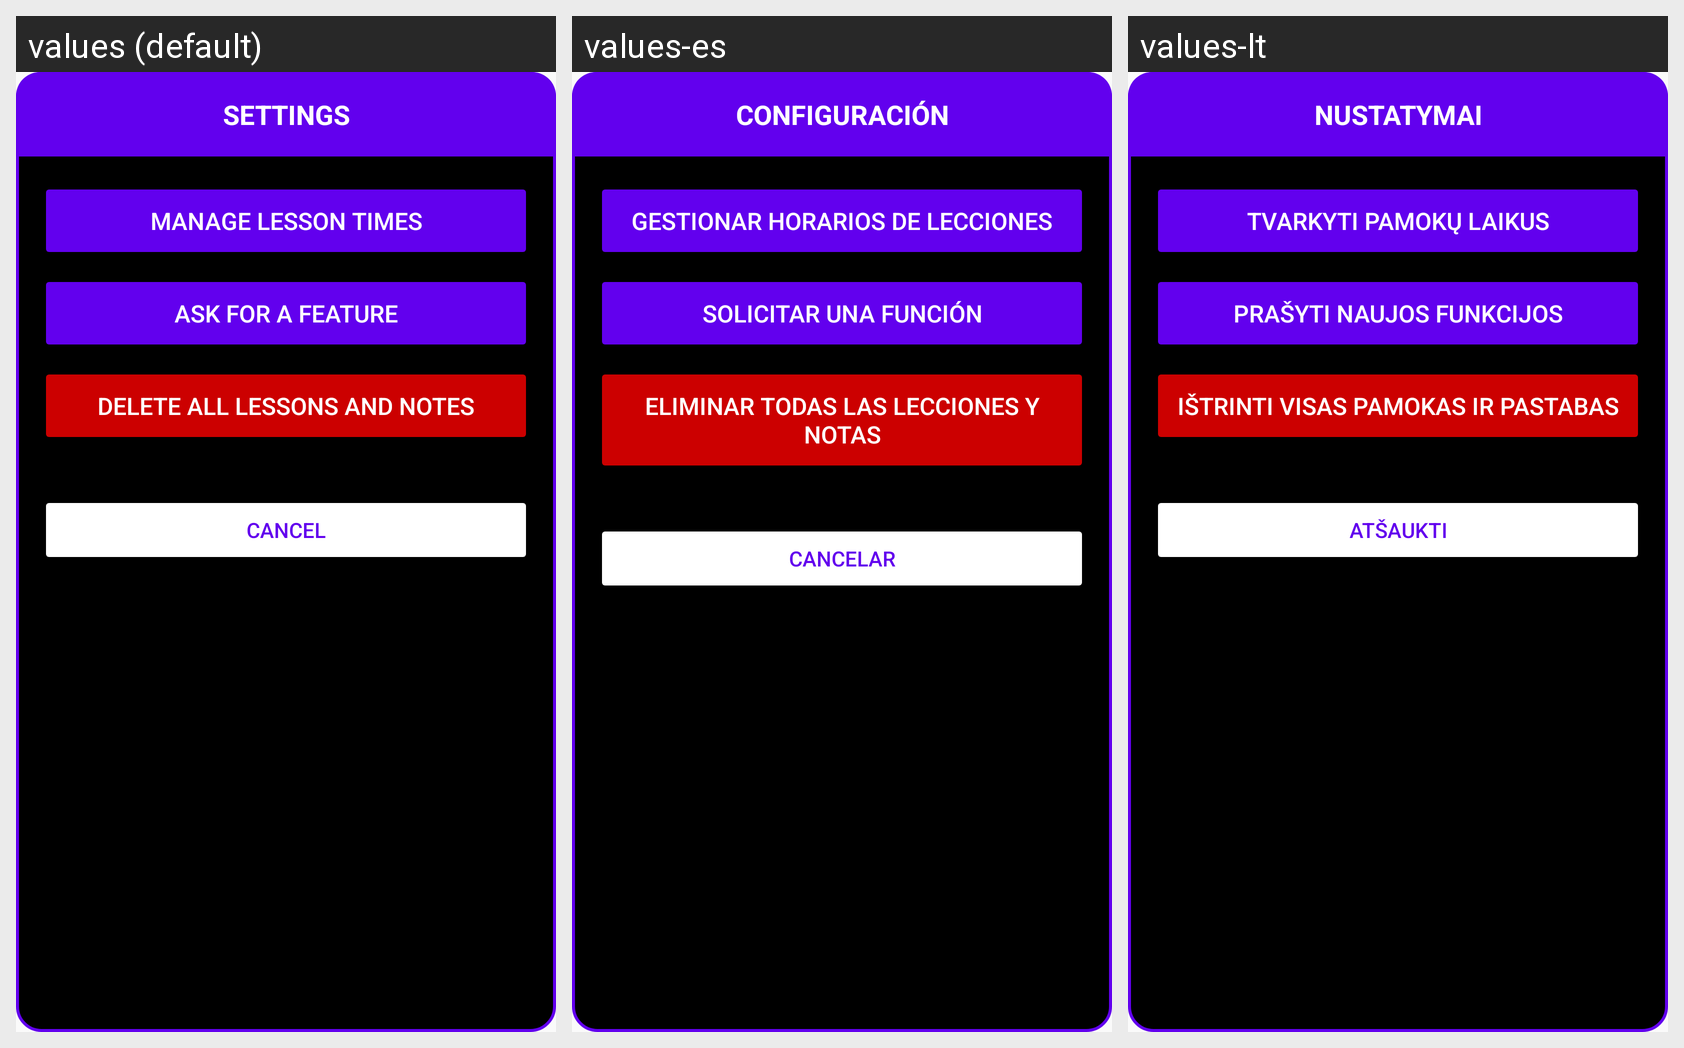

Translations of the strings shown on this Android screen, per locale in the grid:
Android screen res/layout/dialog_settings.xml rendered under 3 locales, left to right: values (default), values-es, values-lt. Device: Nexus 5 (rendered at 1080×1920; each locale shown at half size, 540×960, under a caption strip naming it); theme Theme.AppCompat.DayNight.DarkActionBar.
Strings drawn on this screen, with the default value and each locale's value (text and hints the layout hard-codes, and strings that could not be matched under every locale, appear in the picture but are not listed):

settings
  values: Settings
  values-es: Configuración
  values-lt: Nustatymai

manage_lesson_times
  values: Manage Lesson Times
  values-es: Gestionar Horarios de Lecciones
  values-lt: Tvarkyti pamokų laikus

ask_for_feature
  values: Ask for a Feature
  values-es: Solicitar una Función
  values-lt: Prašyti naujos funkcijos

delete_all_lessons_and_notes
  values: Delete all lessons and notes
  values-es: Eliminar todas las lecciones y notas
  values-lt: Ištrinti visas pamokas ir pastabas

cancel
  values: Cancel
  values-es: Cancelar
  values-lt: Atšaukti
